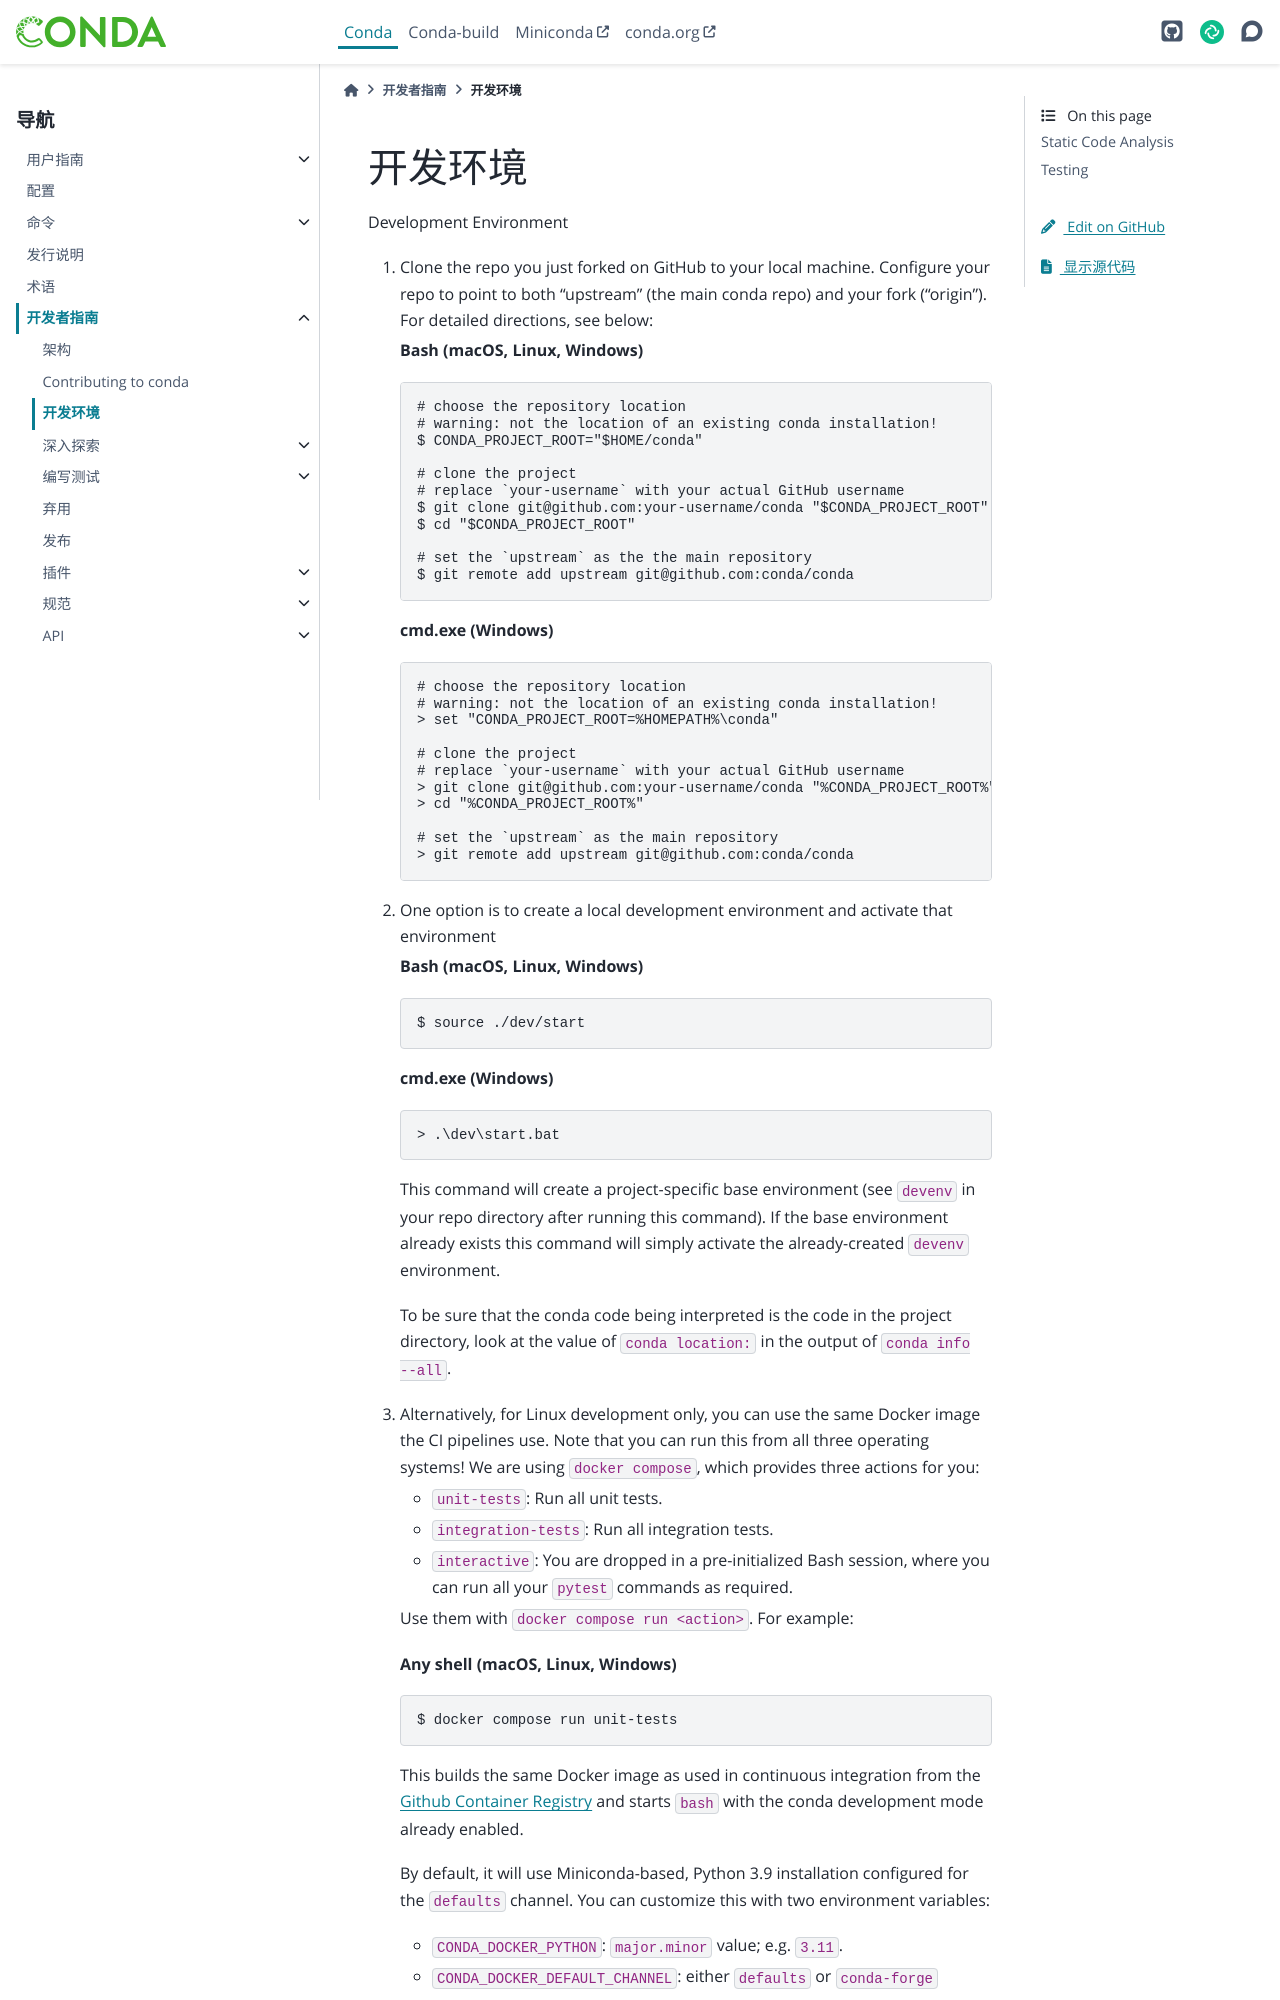

repository: hellowac/conda-zh-cn · page: dev-guide/development-environment.html · generator: sphinx

# 开发环境

Development Environment

1. Clone the repo you just forked on GitHub to your local machine. Configure
   your repo to point to both "upstream" (the main conda repo) and your fork
   ("origin"). For detailed directions, see below:

   **Bash (macOS, Linux, Windows)**

   ```bash
   # choose the repository location
   # warning: not the location of an existing conda installation!
   $ CONDA_PROJECT_ROOT="$HOME/conda"

   # clone the project
   # replace `your-username` with your actual GitHub username
   $ git clone git@github.com:your-username/conda "$CONDA_PROJECT_ROOT"
   $ cd "$CONDA_PROJECT_ROOT"

   # set the `upstream` as the the main repository
   $ git remote add upstream git@github.com:conda/conda
   ```

   **cmd.exe (Windows)**

   ```batch
   # choose the repository location
   # warning: not the location of an existing conda installation!
   > set "CONDA_PROJECT_ROOT=%HOMEPATH%\conda"

   # clone the project
   # replace `your-username` with your actual GitHub username
   > git clone git@github.com:your-username/conda "%CONDA_PROJECT_ROOT%"
   > cd "%CONDA_PROJECT_ROOT%"

   # set the `upstream` as the main repository
   > git remote add upstream git@github.com:conda/conda
   ```

2. One option is to create a local development environment and activate that environment

   **Bash (macOS, Linux, Windows)**

   ```bash
   $ source ./dev/start
   ```

   **cmd.exe (Windows)**

   ```batch
   > .\dev\start.bat
   ```

   This command will create a project-specific base environment (see `devenv`
   in your repo directory after running this command). If the base environment
   already exists this command will simply activate the already-created
   `devenv` environment.

   To be sure that the conda code being interpreted is the code in the project
   directory, look at the value of `conda location:` in the output of
   `conda info --all`.

3. Alternatively, for Linux development only, you can use the same Docker
   image the CI pipelines use. Note that you can run this from all three
   operating systems! We are using `docker compose`, which provides three
   actions for you:

   - `unit-tests`: Run all unit tests.
   - `integration-tests`: Run all integration tests.
   - `interactive`: You are dropped in a pre-initialized Bash session,
     where you can run all your `pytest` commands as required.

   Use them with `docker compose run <action>`. For example:


   **Any shell (macOS, Linux, Windows)**

   ```bash
   $ docker compose run unit-tests
   ```

   This builds the same Docker image as used in continuous
   integration from the [Github Container Registry](https://github.com/conda/conda/pkgs/container/conda-ci)
   and starts `bash` with the conda development mode already enabled.

   By default, it will use Miniconda-based, Python 3.9 installation configured for
   the `defaults` channel. You can customize this with two environment variables:

   - `CONDA_DOCKER_PYTHON`: `major.minor` value; e.g. `3.11`.
   - `CONDA_DOCKER_DEFAULT_CHANNEL`: either `defaults` or `conda-forge`

   For example, if you need a conda-forge based 3.12 image:

   **Bash (macOS, Linux, Windows)**
